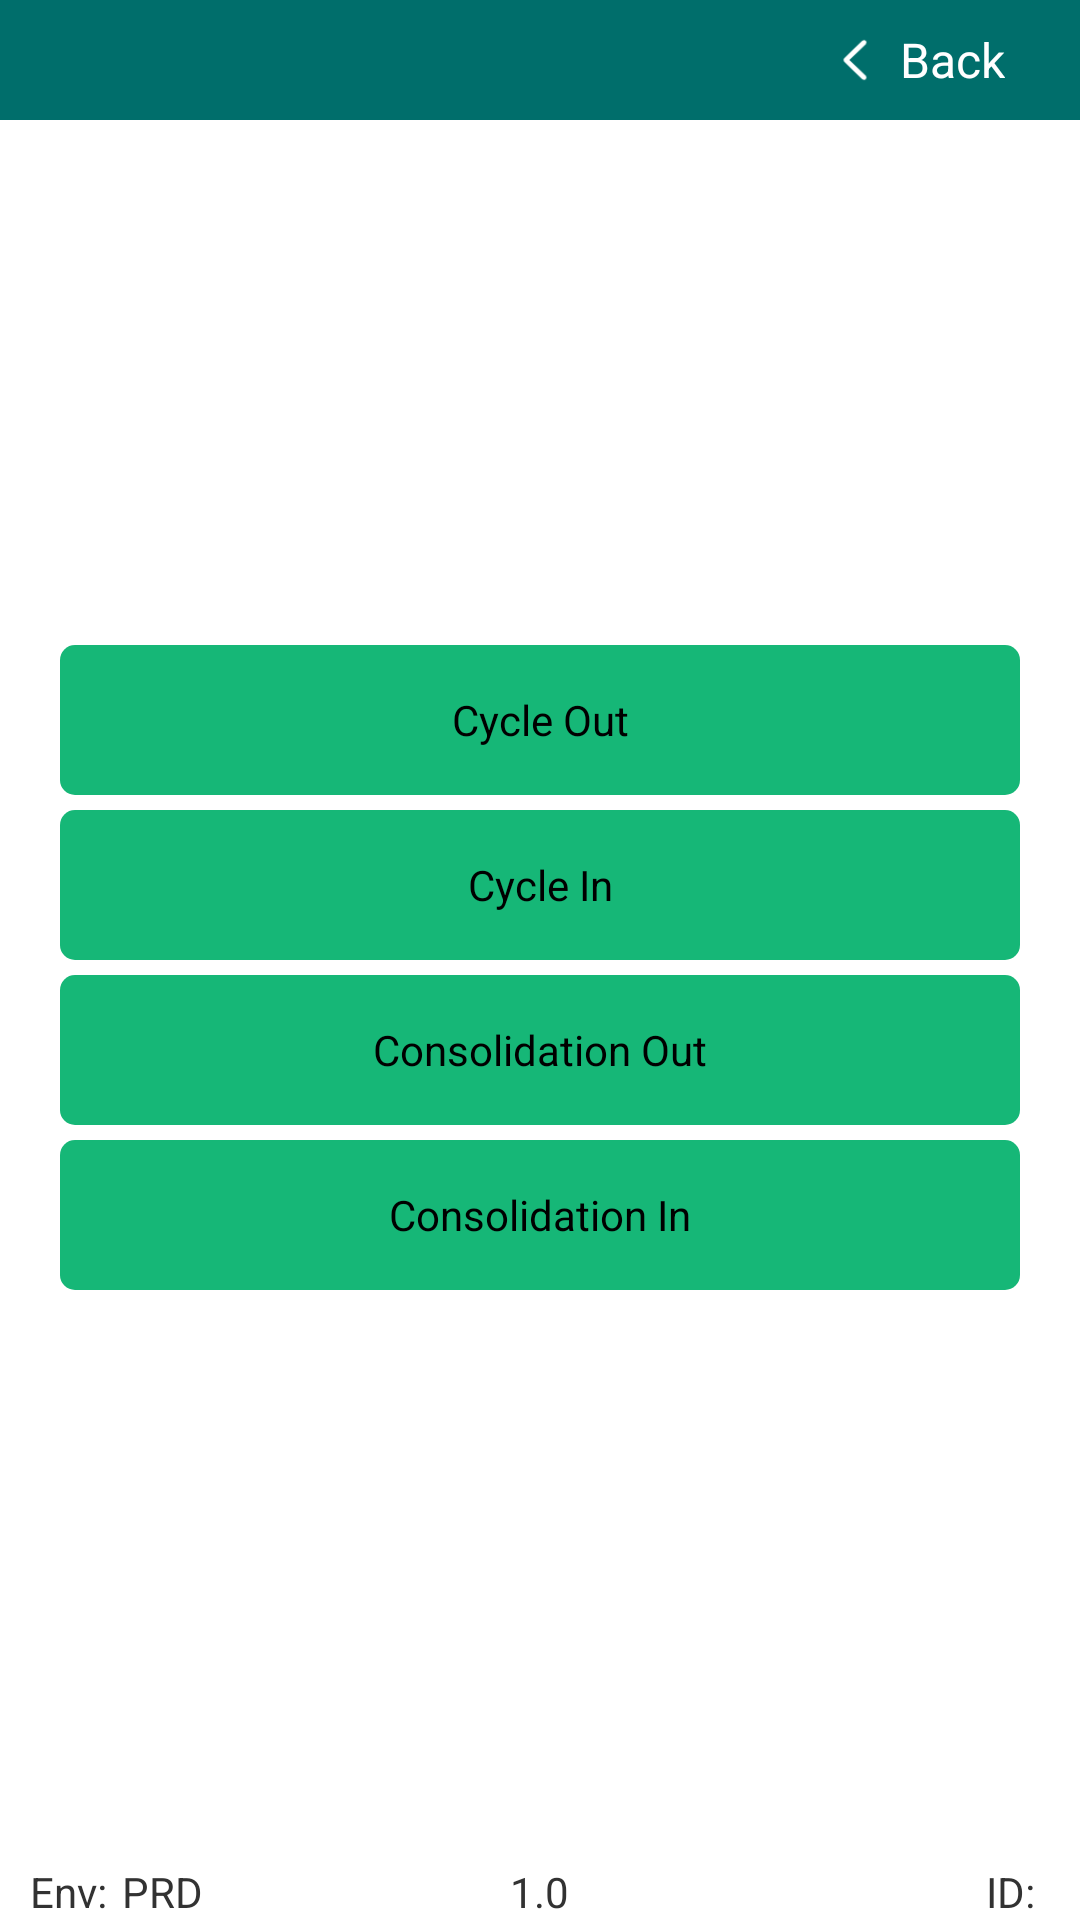

Write the Android layout XML for this screen, with the resource values it uses.
<!-- AndroidManifest.xml: application theme Theme.P2336_JABIL_P1 -->
<!-- res/layout/activity_inventory_menu.xml -->
<?xml version="1.0" encoding="utf-8"?>
<RelativeLayout xmlns:android="http://schemas.android.com/apk/res/android"
    xmlns:app="http://schemas.android.com/apk/res-auto"
    xmlns:tools="http://schemas.android.com/tools"
    android:layout_width="match_parent"
    android:layout_height="match_parent"
    android:layout_centerInParent="true"
    tools:context=".MenuActivity">

    <RelativeLayout
        android:layout_width="match_parent"
        android:layout_height="40dp"
        android:background="@color/bg_main">

        <TextView
            android:id="@+id/tv_header_title"
            android:layout_width="wrap_content"
            android:layout_height="wrap_content"
            android:layout_centerVertical="true"
            android:text=""
            android:textColor="@color/headerTextColor"
            android:textSize="16sp" />

        <LinearLayout
            android:id="@+id/ll_header_back"
            android:layout_width="wrap_content"
            android:layout_height="match_parent"
            android:layout_alignParentRight="true"
            android:layout_centerVertical="true"
            android:layout_marginRight="25dp"
            android:gravity="center_vertical"
            android:orientation="horizontal">

            <ImageView
                android:layout_width="30dp"
                android:layout_height="16dp"
                android:src="@mipmap/icon_back" />

            <TextView
                android:id="@+id/tv_back"
                android:layout_width="wrap_content"
                android:layout_height="wrap_content"
                android:text="Back"
                android:textColor="@color/white"
                android:textSize="16sp" />
        </LinearLayout>

    </RelativeLayout>

    <LinearLayout
        android:layout_width="match_parent"
        android:layout_height="wrap_content"
        android:layout_centerInParent="true"
        android:layout_marginStart="20dp"
        android:layout_marginEnd="20dp"
        android:orientation="vertical">

        <Button
            android:id="@+id/btn_cycle_out"
            android:layout_width="match_parent"
            android:layout_height="50dp"
            android:layout_marginTop="5dp"
            android:background="@drawable/bg_button"
            android:text="Cycle Out" />

        <Button
            android:id="@+id/btn_cycle_in"
            android:layout_width="match_parent"
            android:layout_height="50dp"
            android:layout_marginTop="5dp"
            android:background="@drawable/bg_button"
            android:text="Cycle In" />

        <Button
            android:id="@+id/btn_consolidation_out"
            android:layout_width="match_parent"
            android:layout_height="50dp"
            android:layout_marginTop="5dp"
            android:background="@drawable/bg_button"
            android:text="Consolidation Out" />

        <Button
            android:id="@+id/btn_consolidation_in"
            android:layout_width="match_parent"
            android:layout_height="50dp"
            android:layout_marginTop="5dp"
            android:background="@drawable/bg_button"
            android:text="Consolidation In" />
    </LinearLayout>
    <LinearLayout
        android:layout_width="match_parent"
        android:layout_height="wrap_content"
        android:layout_alignParentBottom="true"
        android:layout_centerHorizontal="true">
        <LinearLayout
            android:layout_width="0dp"
            android:layout_height="wrap_content"
            android:layout_weight="1">
            <TextView
                android:id="@+id/tv_env1"
                android:layout_width="wrap_content"
                android:layout_height="wrap_content"
                android:text="Env:"
                android:layout_marginLeft="10dp"/>
            <TextView
                android:id="@+id/tv_env2"
                android:layout_width="wrap_content"
                android:layout_height="wrap_content"
                android:layout_marginLeft="5dp"
                android:text="PRD" />
        </LinearLayout>
        <TextView
            android:id="@+id/tv_version"
            android:layout_width="wrap_content"
            android:layout_height="wrap_content"
            android:text="1.0" />
        <LinearLayout
            android:layout_width="0dp"
            android:layout_height="wrap_content"
            android:gravity="end"
            android:layout_weight="1">
            <TextView
                android:layout_width="wrap_content"
                android:layout_height="wrap_content"
                android:text="ID:"
                android:layout_marginLeft="10dp"/>
            <TextView
                android:id="@+id/tv_username"
                android:layout_width="wrap_content"
                android:layout_height="wrap_content"
                android:layout_marginLeft="5dp"
                android:layout_marginRight="10dp" />
        </LinearLayout>
    </LinearLayout>
</RelativeLayout>
<!-- resources referenced by this layout -->
<resources>
  <color name="bg_main">#006E6B</color>
  <color name="headerTextColor">#FFFFFFFF</color>
  <color name="white">#FFFFFFFF</color>
  <!-- drawable bg_button (drawable) -->
  <?xml version="1.0" encoding="utf-8"?>
  <selector xmlns:android="http://schemas.android.com/apk/res/android">
      <item>
          <shape android:shape="rectangle">
              <solid android:color="@color/green" />
              <corners android:radius="5dp" />
          </shape>
      </item>
  </selector>
  <!-- mipmap icon_back: png bitmap (mipmap-hdpi, 755 bytes) -->
  <style name="Theme.P2336_JABIL_P1" parent="Base.Theme.P2336_JABIL_P1" />
  <color name="green">#16b777</color>
  <style name="Base.Theme.P2336_JABIL_P1" parent="android:Theme.Light.NoTitleBar">
          
          
      </style>
</resources>
